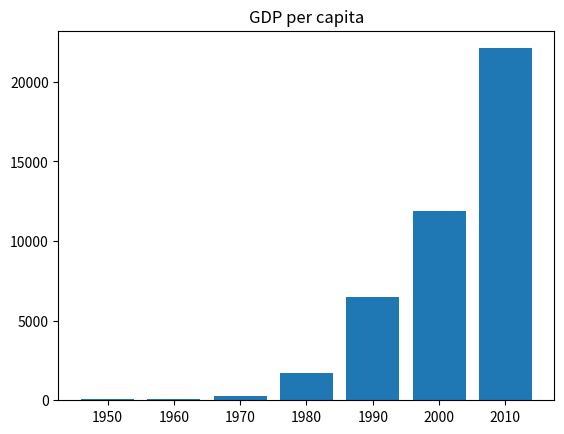

The script that saved this image:
import matplotlib.pyplot as plt

#우라니라의 연간 1인당 국민 소득을 years, gdp에 저장
years = [ 1950, 1960,1970, 1980, 1990, 2000, 2010]
gdp = [67.0, 80.0, 257.0, 1686.0, 6505, 11865.3, 22105.3]

# 선 그래프를 그린다. x축에는 years값, y축에난 gdp값이 표시된다.
plt.bar(range(len(years)),gdp)
        #

# 제목을 설정한다.

plt.title('GDP per capita') #1인당 국민 소득
# 차트의 제목 레이블 설정

#y축에 레이블을 붙인다.
plt.xticks(range(len(years)),years)
plt.show()